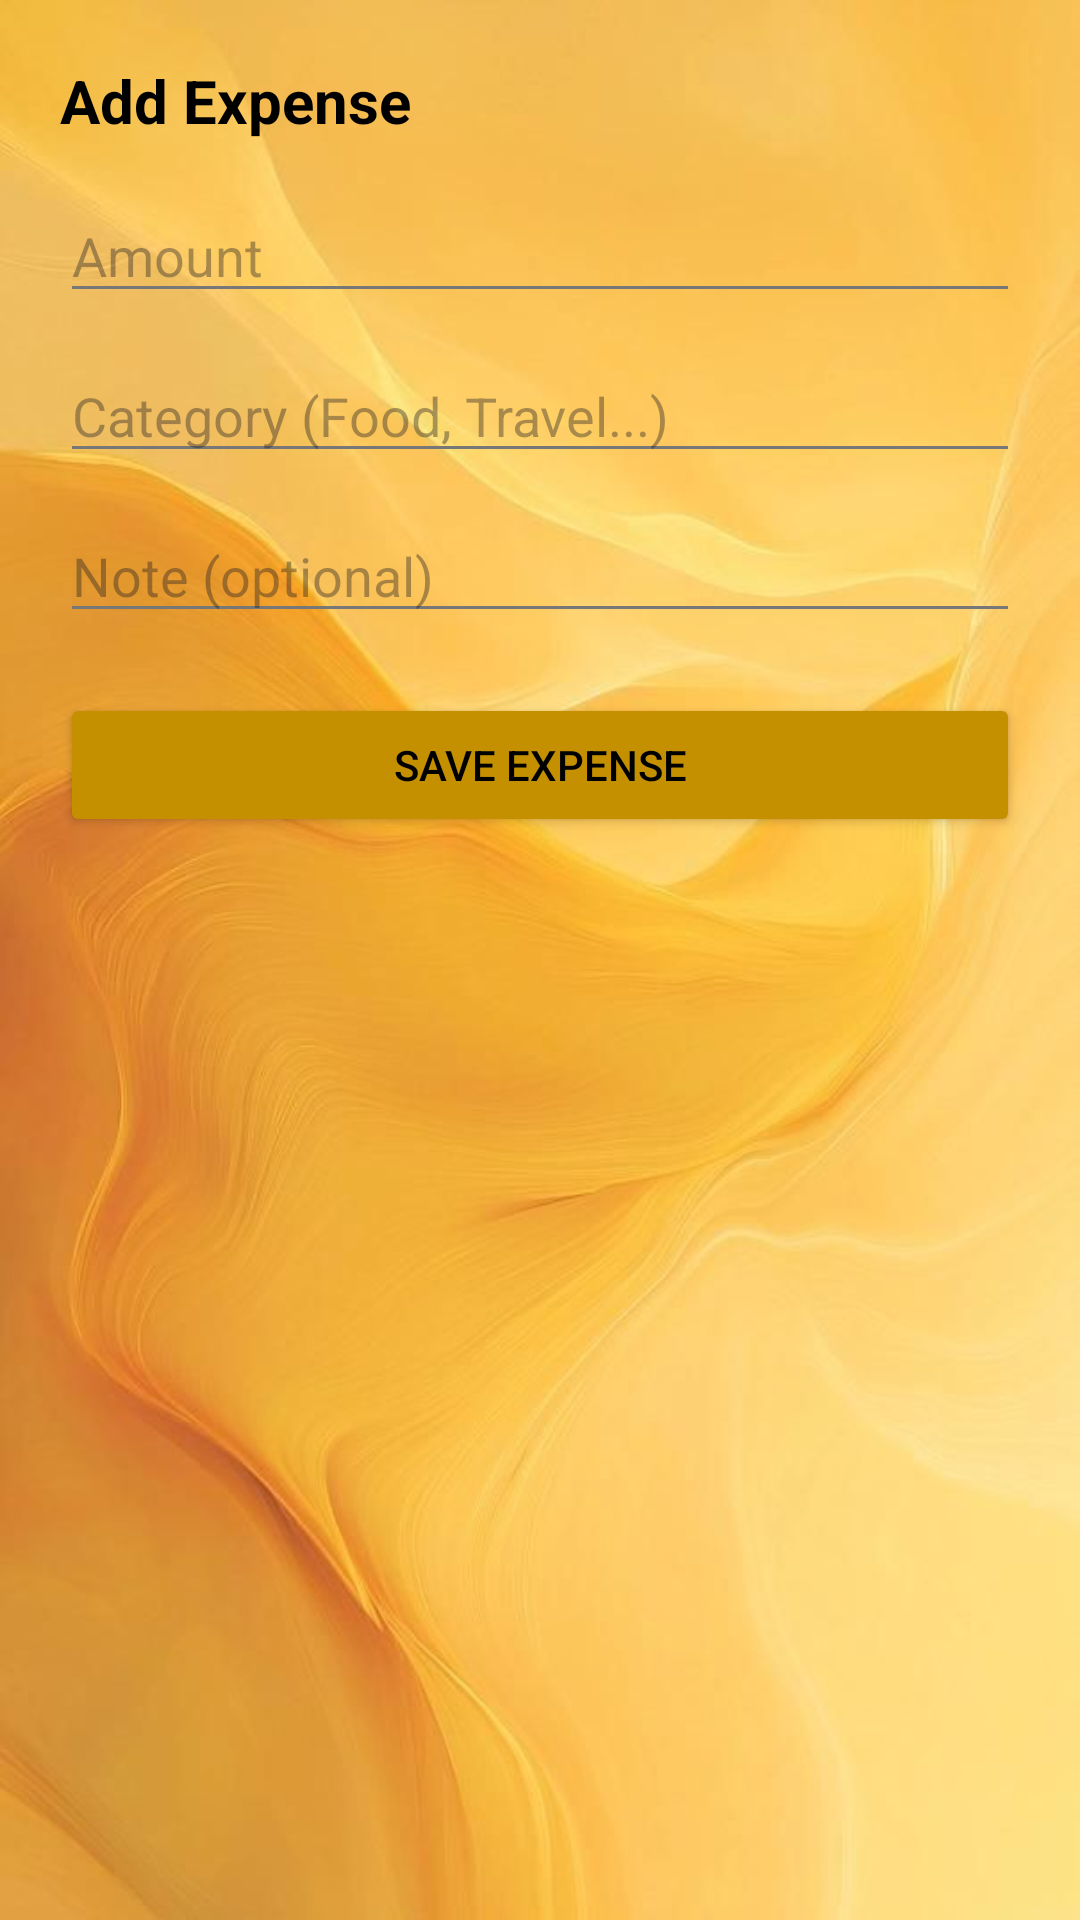

Android layout source for this screen:
<!-- AndroidManifest.xml: application theme Theme.Planory -->
<!-- res/layout/bottomsheet_add_expense.xml -->
<?xml version="1.0" encoding="utf-8"?>
<LinearLayout xmlns:android="http://schemas.android.com/apk/res/android"
    android:orientation="vertical"
    android:padding="20dp"
    android:layout_width="match_parent"
    android:layout_height="wrap_content"
    android:background="@drawable/bg_all">
    <TextView
        android:text="Add Expense"
        android:textSize="20sp"
        android:textStyle="bold"
        android:layout_marginBottom="16dp"
        android:layout_width="wrap_content"
        android:layout_height="wrap_content"
        android:textColor="@android:color/black"/>

    <EditText
        android:id="@+id/etAmount"
        android:hint="Amount"
        android:inputType="numberDecimal"
        android:layout_width="match_parent"
        android:layout_height="wrap_content"
        android:textColor="@android:color/black"/>

    <EditText
        android:id="@+id/etCategory"
        android:hint="Category (Food, Travel...)"
        android:layout_marginTop="12dp"
        android:layout_width="match_parent"
        android:layout_height="wrap_content"
        android:textColor="@android:color/black"/>

    <EditText
        android:id="@+id/etNote"
        android:hint="Note (optional)"
        android:layout_marginTop="12dp"
        android:layout_width="match_parent"
        android:layout_height="wrap_content"
        android:textColor="@android:color/black"/>

    <Button
        android:id="@+id/btnSaveExpense"
        android:text="Save Expense"
        android:layout_marginTop="20dp"
        android:layout_width="match_parent"
        android:layout_height="wrap_content"
        android:backgroundTint="@color/dark_yellow"
        android:textColor="@android:color/black"/>

</LinearLayout>
<!-- resources referenced by this layout -->
<resources>
  <color name="dark_yellow">#C49000</color>
  <!-- drawable bg_all: jpg bitmap (drawable, 31225 bytes) -->
  <style name="Theme.Planory" parent="Theme.Material3.DayNight.NoActionBar">
  
          
          <item name="android:statusBarColor">@android:color/transparent</item>
          <item name="android:windowDrawsSystemBarBackgrounds">true</item>
          <item name="android:windowLightStatusBar">true</item>
  
          
          <item name="android:windowBackground">@color/bg_main</item>
  
          
          <item name="colorPrimary">@color/primary</item>
          <item name="colorSecondary">@color/accent</item>
          <item name="android:textColorPrimary">@color/text_primary</item>
          <item name="android:textColorSecondary">@color/text_secondary</item>
  
          
          <item name="shapeAppearanceMediumComponent">@style/RoundedShape</item>
  
      </style>
  <color name="bg_main">#FFF6E5</color>
  <color name="primary">#FFD28D</color>
  <color name="accent">#FFD28D</color>
  <color name="text_primary">#2E2E2E</color>
  <color name="text_secondary">#777777</color>
  <style name="RoundedShape">
          <item name="cornerFamily">rounded</item>
          <item name="cornerSize">20dp</item>
      </style>
</resources>
